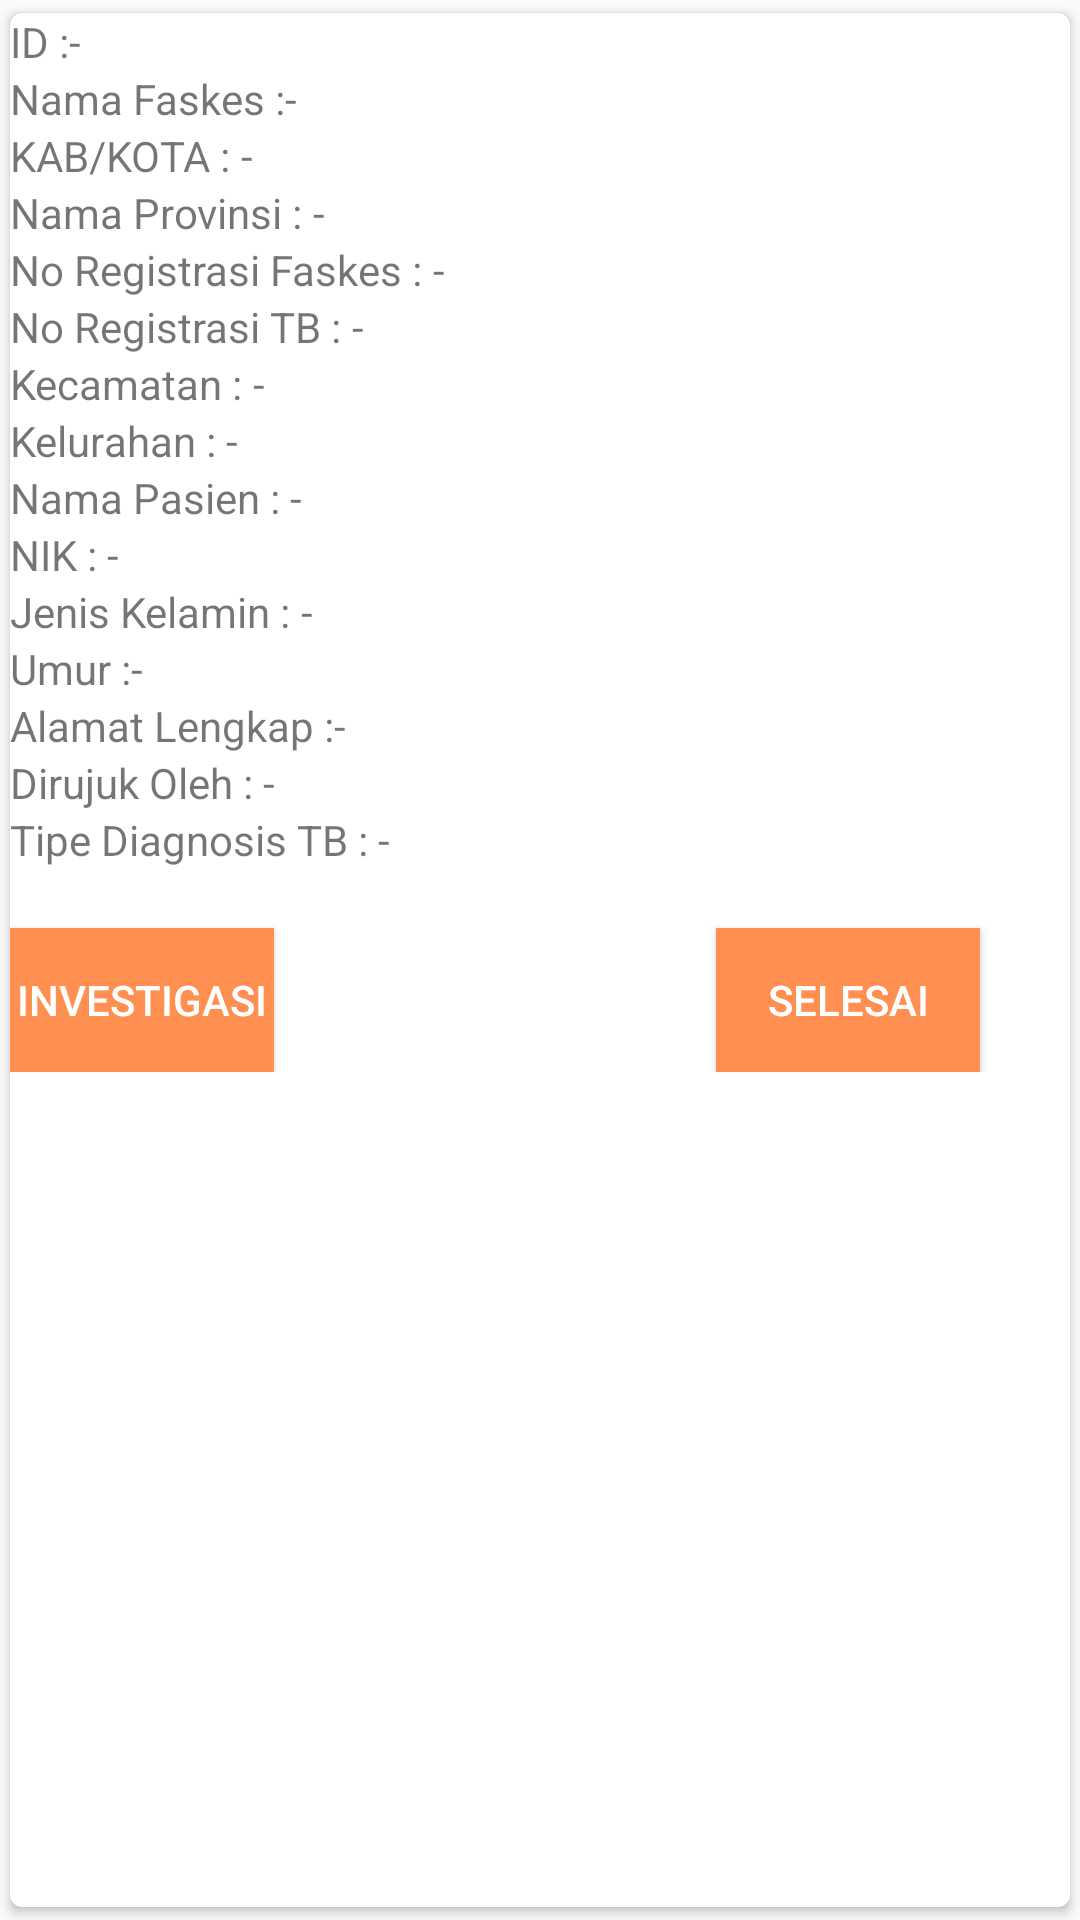

Here is an Android app screen rendered from its layout file. Give the layout XML and the strings, colors and styles it references.
<!-- AndroidManifest.xml: application theme AppTheme -->
<!-- res/layout/card_kasustb.xml -->
<?xml version="1.0" encoding="utf-8"?>
<android.support.v7.widget.CardView xmlns:android="http://schemas.android.com/apk/res/android"
    android:layout_width="match_parent"
    android:layout_height="wrap_content"
    xmlns:app="http://schemas.android.com/apk/res-auto"
    app:cardCornerRadius="4dp"
    android:elevation="3dp"
    android:orientation="vertical"
    app:cardUseCompatPadding="true"
    android:padding="16dp">

    <LinearLayout
        android:layout_width="match_parent"
        android:layout_height="wrap_content"
        android:orientation="vertical">
        <LinearLayout
            android:layout_width="wrap_content"
            android:layout_height="wrap_content"
            android:orientation="horizontal">
            <TextView
                android:layout_width="wrap_content"
                android:layout_height="wrap_content"
                android:text="ID :"/>
            <TextView
                android:id="@+id/idkasus"
                android:layout_width="wrap_content"
                android:layout_height="wrap_content"
                android:text="-"/>
        </LinearLayout>

        <LinearLayout
            android:layout_width="wrap_content"
            android:layout_height="wrap_content"
            android:orientation="horizontal">
        <TextView
            android:layout_width="wrap_content"
            android:layout_height="wrap_content"
            android:text="Nama Faskes :"/>
            <TextView
                android:id="@+id/namafaskeskasus"
                android:layout_width="wrap_content"
                android:layout_height="wrap_content"
                android:text="-"/>
        </LinearLayout>
        <LinearLayout
            android:layout_width="wrap_content"
            android:layout_height="wrap_content"
            android:orientation="horizontal">
            <TextView
                android:layout_width="wrap_content"
                android:layout_height="wrap_content"
                android:text="KAB/KOTA : "/>
            <TextView
                android:id="@+id/kabkotakasus"
                android:layout_width="wrap_content"
                android:layout_height="wrap_content"
                android:text="-"/>
        </LinearLayout>
        <LinearLayout
            android:layout_width="wrap_content"
            android:layout_height="wrap_content"
            android:orientation="horizontal">
            <TextView
                android:layout_width="wrap_content"
                android:layout_height="wrap_content"
                android:text="Nama Provinsi : "/>
            <TextView
                android:id="@+id/namaprovinsikasus"
                android:layout_width="wrap_content"
                android:layout_height="wrap_content"
                android:text="-"/>
        </LinearLayout>
        <LinearLayout
            android:layout_width="wrap_content"
            android:layout_height="wrap_content"
            android:orientation="horizontal">

            <TextView
                android:layout_width="wrap_content"
                android:layout_height="match_parent"
                android:text="No Registrasi Faskes : " />
            <TextView
                android:id="@+id/noregfaskeskasus"
                android:layout_width="wrap_content"
                android:layout_height="wrap_content"
                android:text="-"/>
        </LinearLayout>
        <LinearLayout
            android:layout_width="wrap_content"
            android:layout_height="wrap_content"
            android:orientation="horizontal">
            <TextView
                android:layout_width="wrap_content"
                android:layout_height="wrap_content"
                android:text="No Registrasi TB : "/>
            <TextView
                android:id="@+id/noregtbkasus"
                android:layout_width="wrap_content"
                android:layout_height="wrap_content"
                android:text="-"/>
        </LinearLayout>
        <LinearLayout
            android:layout_width="wrap_content"
            android:layout_height="wrap_content"
            android:orientation="horizontal">
            <TextView
                android:layout_width="wrap_content"
                android:layout_height="wrap_content"
                android:text="Kecamatan : "/>
            <TextView
                android:id="@+id/kecamatankasustb"
                android:layout_width="wrap_content"
                android:layout_height="wrap_content"
                android:text="-"/>
        </LinearLayout>
        <LinearLayout
            android:layout_width="wrap_content"
            android:layout_height="wrap_content"
            android:orientation="horizontal">
            <TextView
                android:layout_width="wrap_content"
                android:layout_height="wrap_content"
                android:text="Kelurahan : "/>
            <TextView
                android:id="@+id/kelurahankasustb"
                android:layout_width="wrap_content"
                android:layout_height="wrap_content"
                android:text="-"/>
        </LinearLayout>
        <LinearLayout
            android:layout_width="wrap_content"
            android:layout_height="wrap_content"
            android:orientation="horizontal">
            <TextView
                android:layout_width="wrap_content"
                android:layout_height="wrap_content"
                android:text="Nama Pasien : "/>
            <TextView
                android:id="@+id/namapasienkasus"
                android:layout_width="wrap_content"
                android:layout_height="wrap_content"
                android:text="-"/>
        </LinearLayout>
        <LinearLayout
            android:layout_width="wrap_content"
            android:layout_height="wrap_content"
            android:orientation="horizontal">
            <TextView
                android:layout_width="wrap_content"
                android:layout_height="wrap_content"
                android:text="NIK : "/>
            <TextView
                android:id="@+id/nikkasus"
                android:layout_width="wrap_content"
                android:layout_height="wrap_content"
                android:text="-"/>
        </LinearLayout>
        <LinearLayout
            android:layout_width="wrap_content"
            android:layout_height="wrap_content"
            android:orientation="horizontal">
            <TextView
                android:layout_width="wrap_content"
                android:layout_height="wrap_content"
                android:text="Jenis Kelamin : "/>
            <TextView
                android:id="@+id/jeniskelaminkasus"
                android:layout_width="wrap_content"
                android:layout_height="wrap_content"
                android:text="-"/>
        </LinearLayout>
        <LinearLayout
            android:layout_width="wrap_content"
            android:layout_height="wrap_content"
            android:orientation="horizontal">
            <TextView
                android:layout_width="wrap_content"
                android:layout_height="wrap_content"
                android:text="Umur :"/>
            <TextView
                android:id="@+id/umurkasus"
                android:layout_width="wrap_content"
                android:layout_height="wrap_content"
                android:text="-"/>
        </LinearLayout>
        <LinearLayout
            android:layout_width="wrap_content"
            android:layout_height="wrap_content"
            android:orientation="horizontal">
            <TextView
                android:layout_width="wrap_content"
                android:layout_height="wrap_content"
                android:text="Alamat Lengkap :"/>
            <TextView
                android:id="@+id/alamatkasus"
                android:layout_width="wrap_content"
                android:layout_height="wrap_content"
                android:text="-"/>
        </LinearLayout>
        <LinearLayout
            android:layout_width="wrap_content"
            android:layout_height="wrap_content"
            android:orientation="horizontal">
            <TextView
                android:layout_width="wrap_content"
                android:layout_height="wrap_content"
                android:text="Dirujuk Oleh : "/>
            <TextView
                android:id="@+id/dirujukkasus"
                android:layout_width="wrap_content"
                android:layout_height="wrap_content"
                android:text="-"/>
        </LinearLayout>
        <LinearLayout
            android:layout_width="wrap_content"
            android:layout_height="wrap_content"
            android:orientation="horizontal">
            <TextView
                android:layout_width="wrap_content"
                android:layout_height="wrap_content"
                android:text="Tipe Diagnosis TB : "/>
            <TextView
                android:id="@+id/tipediagnosiskasus"
                android:layout_width="wrap_content"
                android:layout_height="wrap_content"
                android:text="-"/>
        </LinearLayout>
        <RelativeLayout
            android:layout_width="match_parent"
            android:layout_height="wrap_content"
            android:orientation="horizontal">
        <Button
            android:id="@+id/btgetidkasus"
            android:layout_marginTop="20dp"
            android:textColor="@android:color/white"
            android:background="@color/colorPrimary"
            android:layout_width="wrap_content"
            android:layout_height="wrap_content"
            android:text="Investigasi"/>
            <Button
                android:id="@+id/btselesai"
                android:layout_marginTop="20dp"
                android:layout_marginEnd="30dp"
                android:layout_alignParentRight="true"
                android:textColor="@android:color/white"
                android:background="@color/colorPrimary"
                android:layout_width="wrap_content"
                android:layout_height="wrap_content"
                android:text="Selesai"/>
        </RelativeLayout>

    </LinearLayout>

</android.support.v7.widget.CardView>
<!-- resources referenced by this layout -->
<resources>
  <color name="colorPrimary">#FF9052</color>
  <style name="AppTheme" parent="Theme.AppCompat.Light.NoActionBar">
          
          <item name="colorPrimary">@color/colorPrimary</item>
          <item name="colorPrimaryDark">@color/colorPrimaryDark</item>
          <item name="colorAccent">@color/colorAccent</item>
      </style>
  <color name="colorPrimaryDark">#303F9F</color>
  <color name="colorAccent">#FF4081</color>
</resources>
